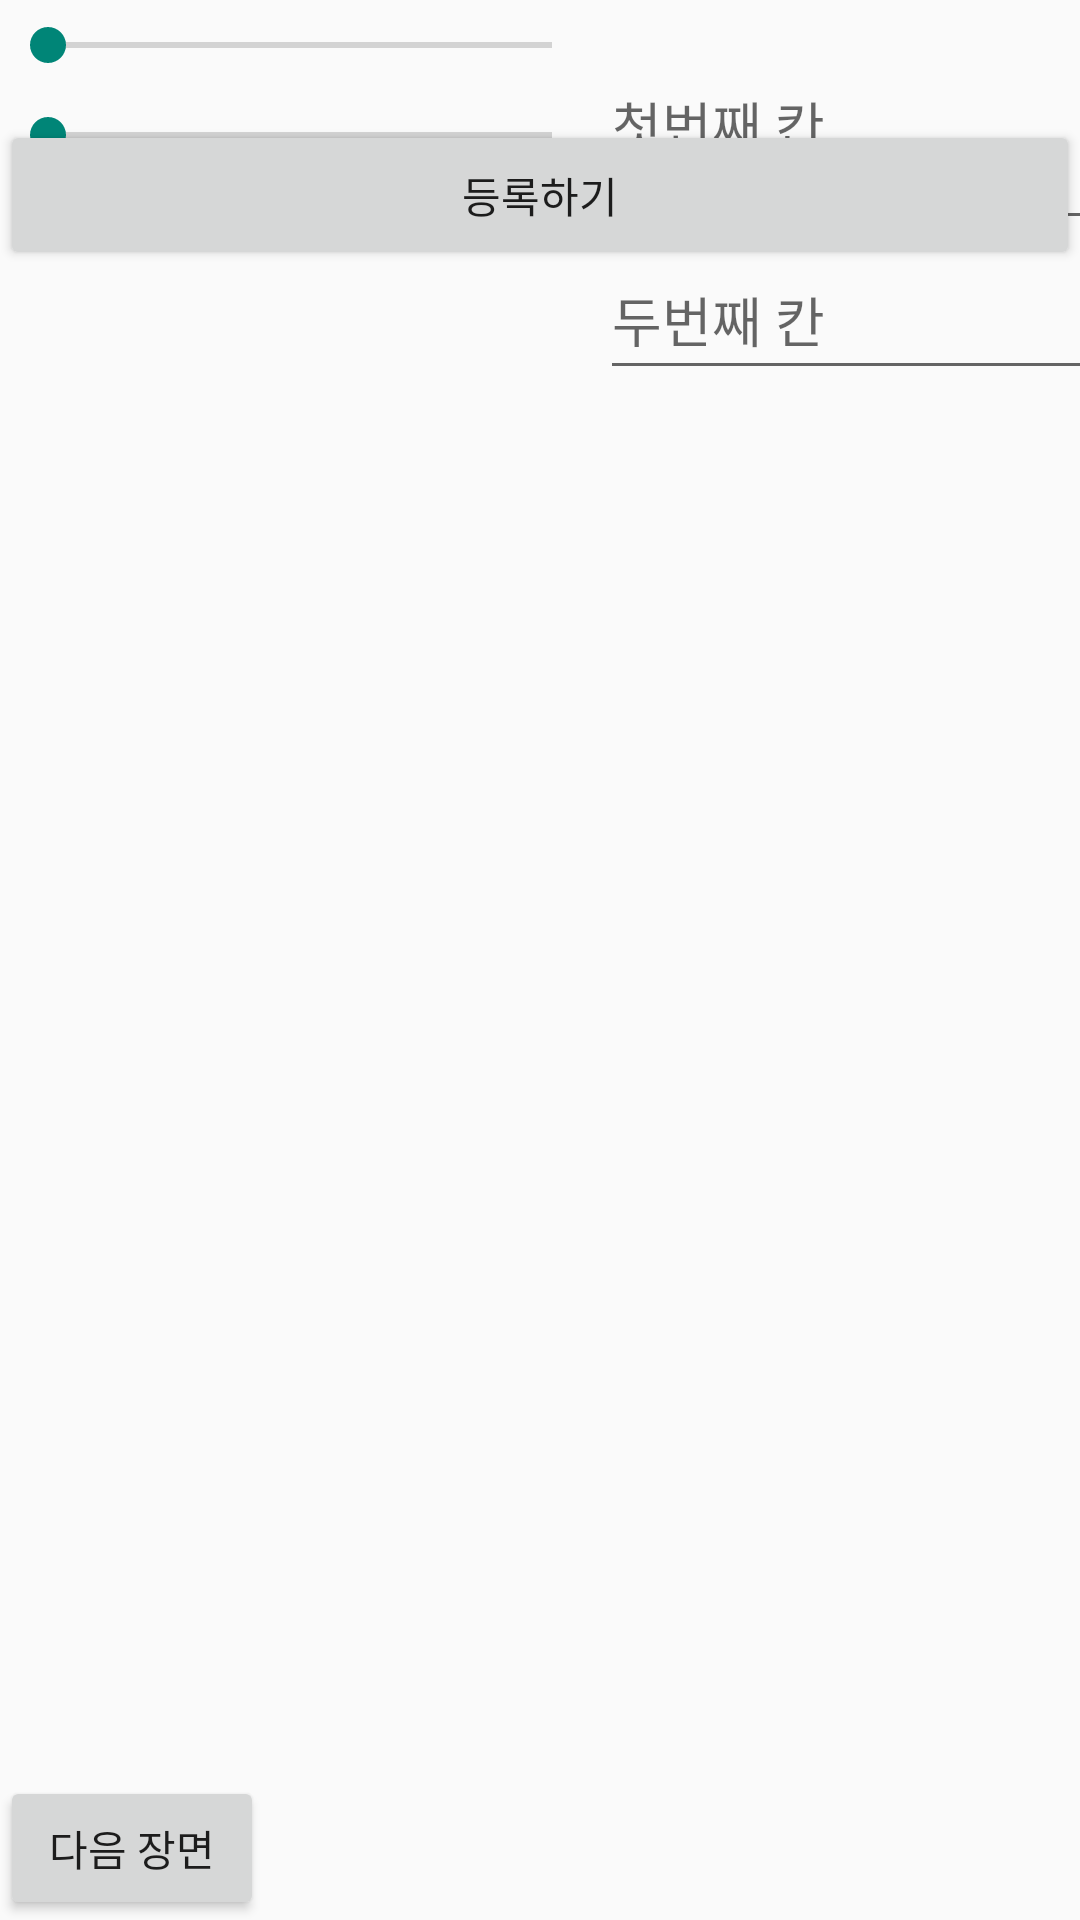

Android layout source for this screen:
<!-- AndroidManifest.xml: application theme Theme.Resetapple -->
<!-- res/layout/activity_main.xml -->
<?xml version="1.0" encoding="utf-8"?>
<androidx.constraintlayout.widget.ConstraintLayout xmlns:android="http://schemas.android.com/apk/res/android"
    xmlns:app="http://schemas.android.com/apk/res-auto"
    xmlns:tools="http://schemas.android.com/tools"
    android:id="@+id/main"
    android:layout_width="match_parent"
    android:layout_height="match_parent"
    tools:context=".MainActivity">

    <Button
        android:id="@+id/nextbutton"
        android:text="다음 장면"
        android:layout_width="wrap_content"
        android:layout_height="wrap_content"
        app:layout_constraintStart_toStartOf="parent"
        app:layout_constraintBottom_toBottomOf="parent"
        />
    <SeekBar
        android:id="@+id/nomalSeekBar1"
        android:layout_width="200dp"
        android:layout_height="30dp"
        android:max="255"
        app:layout_constraintStart_toStartOf="parent"
        app:layout_constraintTop_toTopOf="parent"
        />
    <SeekBar
        android:id="@+id/nomalSeekBar2"
        android:layout_width="200dp"
        android:layout_height="30dp"
        android:max="255"
        app:layout_constraintStart_toStartOf="parent"
        app:layout_constraintTop_toBottomOf="@id/nomalSeekBar1"
        />
    <SeekBar
        android:id="@+id/nomalSeekBar3"
        android:layout_width="200dp"
        android:layout_height="30dp"
        android:max="255"
        app:layout_constraintStart_toStartOf="parent"
        app:layout_constraintTop_toBottomOf="@id/nomalSeekBar2"
        />
    <EditText
        android:id="@+id/nomalEditText1"
        android:hint="첫번째 칸"
        android:layout_width="210dp"
        android:layout_height="80dp"
        app:layout_constraintStart_toEndOf="@id/nomalSeekBar1"
        app:layout_constraintTop_toTopOf="parent"
        />
    <EditText
        android:id="@+id/nomalEditText2"
        android:hint="두번째 칸"
        android:layout_width="210dp"
        android:layout_height="50dp"
        app:layout_constraintStart_toEndOf="@id/nomalSeekBar1"
        app:layout_constraintTop_toBottomOf="@id/nomalEditText1"
        />
    <Button
        android:id="@+id/nomalbutton"
        android:text="등록하기"
        android:layout_width="match_parent"
        android:layout_height="50dp"
        app:layout_constraintEnd_toEndOf="parent"
        app:layout_constraintBottom_toTopOf="@id/Listview1"
        />
    <ListView
        android:id="@+id/Listview1"
        android:layout_width="match_parent"
        android:layout_height="550dp"
        app:layout_constraintBottom_toBottomOf="parent"
        app:layout_constraintStart_toStartOf="parent"
        />
    <View
        android:id="@+id/nomalcolor"
        android:layout_width="200dp"
        android:layout_height="40dp"
        app:layout_constraintTop_toBottomOf="@id/nomalSeekBar3"
        app:layout_constraintStart_toStartOf="parent"
        />

</androidx.constraintlayout.widget.ConstraintLayout>
<!-- resources referenced by this layout -->
<resources>
  <style name="Theme.Resetapple" parent="Base.Theme.Resetapple" />
  <style name="Base.Theme.Resetapple" parent="Theme.AppCompat.DayNight.NoActionBar">
          
          
      </style>
</resources>
